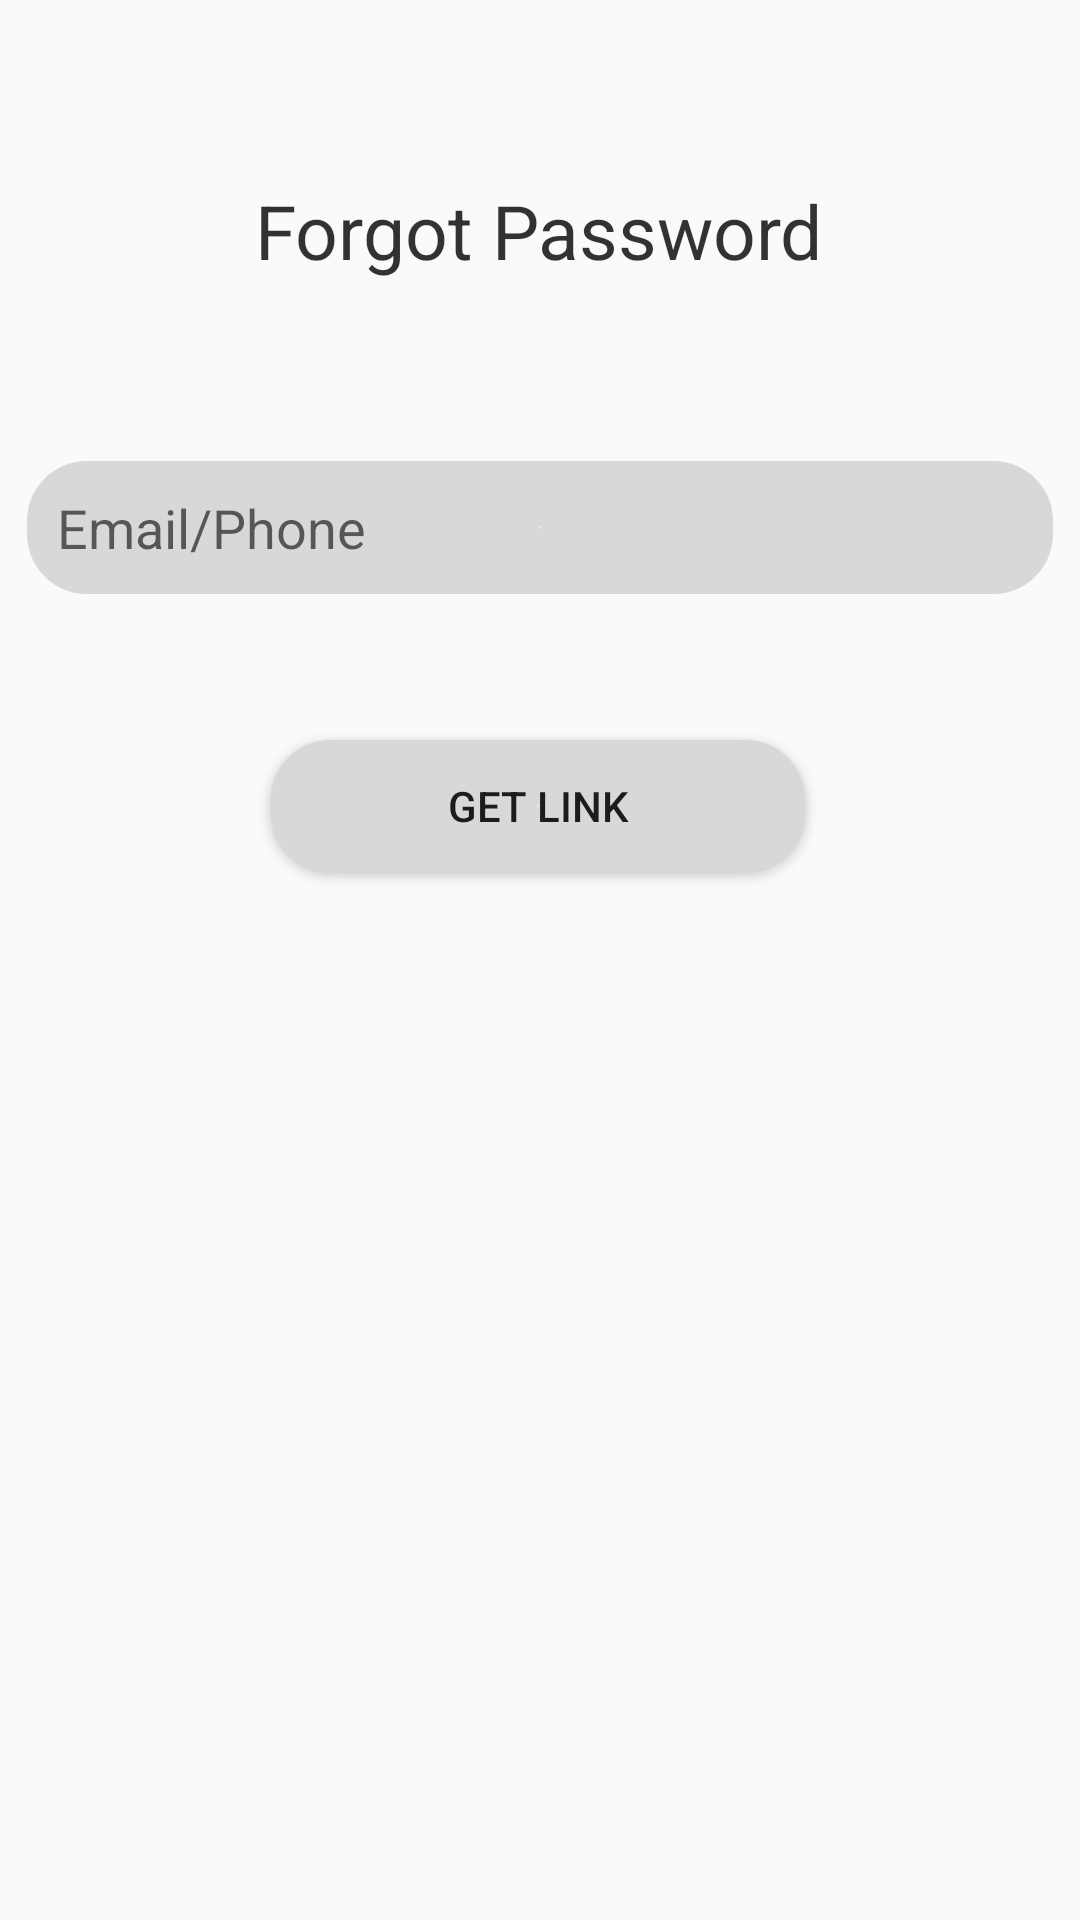

Android layout source for this screen:
<!-- AndroidManifest.xml: application theme Theme.TimetableManager -->
<!-- res/layout/forgot_password.xml -->
<?xml version="1.0" encoding="utf-8"?>
<androidx.constraintlayout.widget.ConstraintLayout xmlns:android="http://schemas.android.com/apk/res/android"
    xmlns:app="http://schemas.android.com/apk/res-auto"
    xmlns:tools="http://schemas.android.com/tools"
    android:layout_width="match_parent"
    android:layout_height="match_parent">

    <Button
        android:id="@+id/forgot_link"
        android:layout_width="178dp"
        android:layout_height="44dp"
        android:background="@drawable/round_button"
        android:text="Get Link"
        app:layout_constraintBottom_toBottomOf="parent"
        app:layout_constraintEnd_toEndOf="parent"
        app:layout_constraintHorizontal_bias="0.497"
        app:layout_constraintStart_toStartOf="parent"
        app:layout_constraintTop_toBottomOf="@+id/forgot_mail"
        app:layout_constraintVertical_bias="0.122" />

    <EditText
        android:id="@+id/forgot_mail"
        android:layout_width="342dp"
        android:layout_height="wrap_content"
        android:layout_marginTop="60dp"
        android:background="@drawable/round_button"
        android:ems="10"
        android:hint="Email/Phone"
        android:padding="10dp"
        android:singleLine="true"
        android:textSize="18sp"
        app:layout_constraintEnd_toEndOf="parent"
        app:layout_constraintHorizontal_bias="0.492"
        app:layout_constraintStart_toStartOf="parent"
        app:layout_constraintTop_toBottomOf="@+id/textView13" />

    <TextView
        android:id="@+id/textView13"
        android:layout_width="wrap_content"
        android:layout_height="wrap_content"
        android:layout_gravity="center_horizontal"
        android:layout_marginTop="60dp"
        android:alpha="0.8"
        android:text="Forgot Password"
        android:textAlignment="center"
        android:textColor="@color/black"
        android:textSize="25sp"
        app:layout_constraintEnd_toEndOf="parent"
        app:layout_constraintHorizontal_bias="0.497"
        app:layout_constraintStart_toStartOf="parent"
        app:layout_constraintTop_toTopOf="parent" />
</androidx.constraintlayout.widget.ConstraintLayout>
<!-- resources referenced by this layout -->
<resources>
  <!-- drawable round_button (drawable) -->
  <?xml version="1.0" encoding="utf-8"?>
  <shape xmlns:android="http://schemas.android.com/apk/res/android">
      android:shape="rectangle">
      <corners android:radius="20dp"/>
      <gradient
          android:startColor="#FAFAFA"
          android:endColor="#D8D8D8"
          android:type="radial"/>
  </shape>
  <style name="Theme.TimetableManager" parent="Theme.AppCompat.Light.NoActionBar">
          
          <item name="colorPrimary">@color/purple_500</item>
          <item name="colorPrimaryVariant">@color/purple_700</item>
          <item name="colorOnPrimary">@color/white</item>
          
          <item name="colorSecondary">@color/teal_200</item>
          <item name="colorSecondaryVariant">@color/teal_700</item>
          <item name="colorOnSecondary">@color/black</item>
          
          <item name="android:statusBarColor" tools:targetApi="l">?attr/colorPrimaryVariant</item>
          
      </style>
  <!-- not gathered from this repository: default colours our renderer supplied (Android Studio template values) -->
  <color name="purple_500">#FF6200EE</color>
  <color name="purple_700">#FF3700B3</color>
  <color name="teal_200">#FF03DAC5</color>
  <color name="teal_700">#FF018786</color>
  <color name="black">#FF000000</color>
  <color name="white">#FFFFFFFF</color>
</resources>
